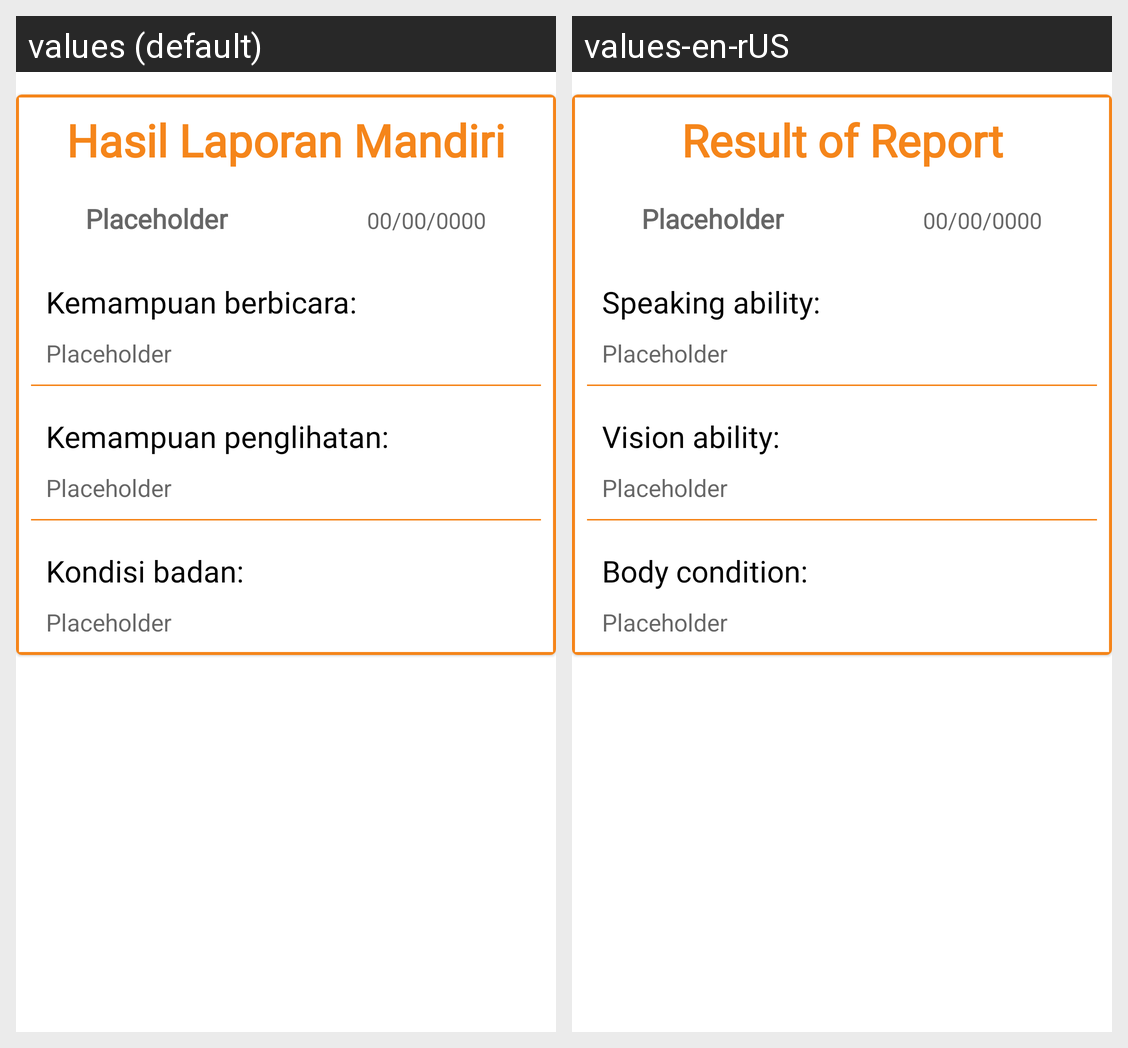

Locale-by-locale string values for the Android screen shown in this grid:
Android screen res/layout/detail_report_fragment.xml rendered under 2 locales, left to right: values (default), values-en-rUS. Device: Nexus 5 (rendered at 1080×1920; each locale shown at half size, 540×960, under a caption strip naming it); theme Theme.Strocare.
Strings drawn on this screen, with the default value and each locale's value (text and hints the layout hard-codes, and strings that could not be matched under every locale, appear in the picture but are not listed):

hasil_laporan_mandiri
  values: Hasil Laporan Mandiri
  values-en-rUS: Result of Report

pernyataan_1
  values: Kemampuan berbicara:
  values-en-rUS: Speaking ability:

pernyataan_2
  values: Kemampuan penglihatan:
  values-en-rUS: Vision ability:

pernyataan_3
  values: Kondisi badan:
  values-en-rUS: Body condition:
